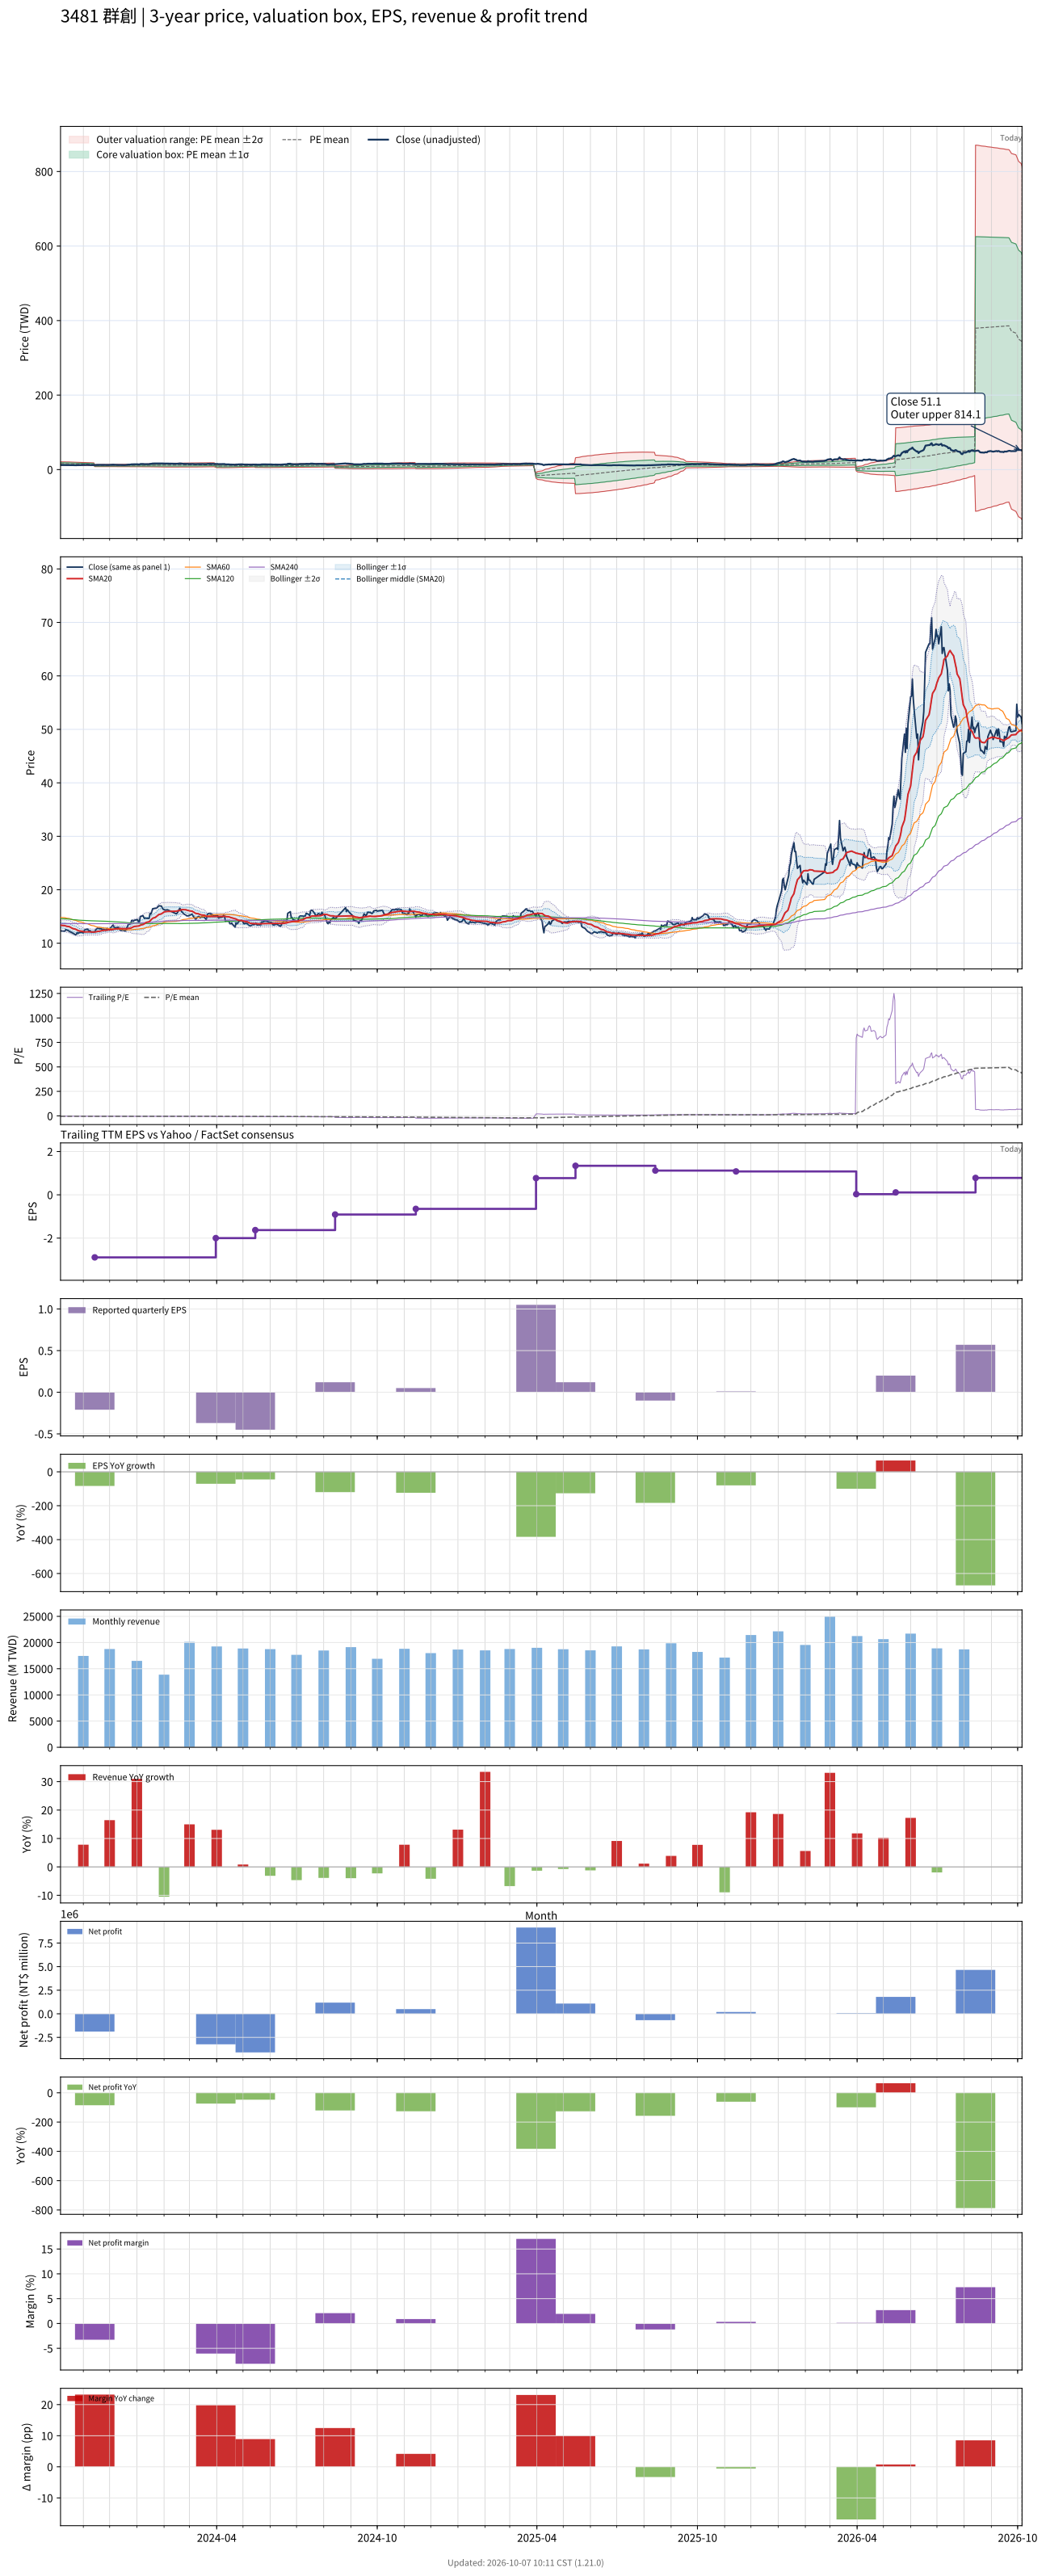

The table this chart was drawn from, first rows:
# chart-version: skill-stock-dynamic-val…
date, close, available_date, period_end, eps, ttm_eps, pe, pe_mean, pe_std, price_m2, price_m1, price_mean, price_p1, price_p2, forward_eps, forward_pe, forward_pe_mean, forward_pe_std, forward_price_m2, forward_price_m1, forward_price_mean, forward_price_p1, forward_price_p2, sma20
2023-10-06, 12.3, 2023-08-14, 2023-06-30, -0.6, -3.95, -3.114, -4.092, 0.6005, 20.91, 18.54, 16.16, 13.79, 11.42, , , , , , , , , , 13.36
2023-10-11, 12.25, 2023-08-14, 2023-06-30, -0.6, -3.95, -3.101, -4.075, 0.5986, 20.82, 18.46, 16.09, 13.73, 11.37, , , , , , , , , , 13.29
2023-10-12, 12.55, 2023-08-14, 2023-06-30, -0.6, -3.95, -3.177, -4.058, 0.5949, 20.73, 18.38, 16.03, 13.68, 11.33, , , , , , , , , , 13.23
2023-10-13, 12.5, 2023-08-14, 2023-06-30, -0.6, -3.95, -3.165, -4.04, 0.5902, 20.62, 18.29, 15.96, 13.63, 11.3, , , , , , , , , , 13.17
2023-10-16, 12.25, 2023-08-14, 2023-06-30, -0.6, -3.95, -3.101, -4.022, 0.5845, 20.5, 18.19, 15.89, 13.58, 11.27, , , , , , , , , , 13.1
2023-10-17, 12.1, 2023-08-14, 2023-06-30, -0.6, -3.95, -3.063, -4.002, 0.5768, 20.37, 18.09, 15.81, 13.53, 11.25, , , , , , , , , , 13.01
2023-10-18, 12.1, 2023-08-14, 2023-06-30, -0.6, -3.95, -3.063, -3.983, 0.5692, 20.23, 17.98, 15.73, 13.48, 11.24, , , , , , , , , , 12.92
2023-10-19, 11.95, 2023-08-14, 2023-06-30, -0.6, -3.95, -3.025, -3.963, 0.5605, 20.08, 17.87, 15.65, 13.44, 11.23, , , , , , , , , , 12.83
2023-10-20, 11.9, 2023-08-14, 2023-06-30, -0.6, -3.95, -3.013, -3.944, 0.553, 19.95, 17.76, 15.58, 13.39, 11.21, , , , , , , , , , 12.74
2023-10-23, 11.6, 2023-08-14, 2023-06-30, -0.6, -3.95, -2.937, -3.925, 0.5478, 19.83, 17.67, 15.5, 13.34, 11.18, , , , , , , , , , 12.64
2023-10-24, 11.65, 2023-08-14, 2023-06-30, -0.6, -3.95, -2.949, -3.907, 0.5456, 19.74, 17.59, 15.43, 13.28, 11.12, , , , , , , , , , 12.54
2023-10-25, 12, 2023-08-14, 2023-06-30, -0.6, -3.95, -3.038, -3.891, 0.5414, 19.65, 17.51, 15.37, 13.23, 11.09, , , , , , , , , , 12.46
2023-10-26, 11.8, 2023-08-14, 2023-06-30, -0.6, -3.95, -2.987, -3.873, 0.5356, 19.53, 17.41, 15.3, 13.18, 11.07, , , , , , , , , , 12.38
2023-10-27, 12, 2023-08-14, 2023-06-30, -0.6, -3.95, -3.038, -3.856, 0.5295, 19.41, 17.32, 15.23, 13.14, 11.05, , , , , , , , , , 12.31
2023-10-30, 12.05, 2023-08-14, 2023-06-30, -0.6, -3.95, -3.051, -3.84, 0.5249, 19.32, 17.24, 15.17, 13.1, 11.02, , , , , , , , , , 12.26
2023-10-31, 12.15, 2023-08-14, 2023-06-30, -0.6, -3.95, -3.076, -3.824, 0.5185, 19.2, 17.15, 15.11, 13.06, 11.01, , , , , , , , , , 12.21
2023-11-01, 11.9, 2023-08-14, 2023-06-30, -0.6, -3.95, -3.013, -3.808, 0.5131, 19.09, 17.07, 15.04, 13.01, 10.99, , , , , , , , , , 12.15
2023-11-02, 12.35, 2023-08-14, 2023-06-30, -0.6, -3.95, -3.127, -3.794, 0.5088, 19.01, 17, 14.99, 12.98, 10.97, , , , , , , , , , 12.12
2023-11-03, 12.55, 2023-08-14, 2023-06-30, -0.6, -3.95, -3.177, -3.779, 0.5004, 18.88, 16.9, 14.93, 12.95, 10.98, , , , , , , , , , 12.12
2023-11-06, 12.65, 2023-08-14, 2023-06-30, -0.6, -3.95, -3.203, -3.766, 0.4941, 18.78, 16.83, 14.88, 12.92, 10.97, , , , , , , , , , 12.13
2023-11-07, 12.35, 2023-08-14, 2023-06-30, -0.6, -3.95, -3.127, -3.752, 0.4872, 18.67, 16.74, 14.82, 12.89, 10.97, , , , , , , , , , 12.13
2023-11-08, 12.4, 2023-08-14, 2023-06-30, -0.6, -3.95, -3.139, -3.737, 0.4793, 18.55, 16.65, 14.76, 12.87, 10.97, , , , , , , , , , 12.14
2023-11-09, 12.25, 2023-08-14, 2023-06-30, -0.6, -3.95, -3.101, -3.723, 0.4729, 18.44, 16.57, 14.71, 12.84, 10.97, , , , , , , , , , 12.12
2023-11-10, 12.1, 2023-08-14, 2023-06-30, -0.6, -3.95, -3.063, -3.708, 0.4654, 18.32, 16.49, 14.65, 12.81, 10.97, , , , , , , , , , 12.11
2023-11-13, 12.1, 2023-08-14, 2023-06-30, -0.6, -3.95, -3.063, -3.693, 0.4566, 18.19, 16.39, 14.59, 12.78, 10.98, , , , , , , , , , 12.1
2023-11-14, 12.15, 2023-11-14, 2023-09-30, -0.21, -2.89, -4.204, -3.689, 0.4486, 13.25, 11.96, 10.66, 9.363, 8.067, , , , , , , , , , 12.1
2023-11-15, 12.5, 2023-11-14, 2023-09-30, -0.21, -2.89, -4.325, -3.686, 0.4432, 13.21, 11.93, 10.65, 9.371, 8.09, , , , , , , , , , 12.12
2023-11-16, 12.65, 2023-11-14, 2023-09-30, -0.21, -2.89, -4.377, -3.693, 0.4471, 13.26, 11.97, 10.67, 9.382, 8.09, , , , , , , , , , 12.15
2023-11-17, 12.8, 2023-11-14, 2023-09-30, -0.21, -2.89, -4.429, -3.701, 0.4517, 13.31, 12, 10.7, 9.391, 8.086, , , , , , , , , , 12.2
2023-11-20, 12.7, 2023-11-14, 2023-09-30, -0.21, -2.89, -4.394, -3.708, 0.4558, 13.35, 12.03, 10.72, 9.4, 8.083, , , , , , , , , , 12.26
2023-11-21, 12.75, 2023-11-14, 2023-09-30, -0.21, -2.89, -4.412, -3.716, 0.4601, 13.4, 12.07, 10.74, 9.409, 8.079, , , , , , , , , , 12.31
2023-11-22, 12.6, 2023-11-14, 2023-09-30, -0.21, -2.89, -4.36, -3.722, 0.4636, 13.44, 12.1, 10.76, 9.417, 8.077, , , , , , , , , , 12.34
2023-11-23, 12.6, 2023-11-14, 2023-09-30, -0.21, -2.89, -4.36, -3.728, 0.4672, 13.47, 12.12, 10.77, 9.423, 8.073, , , , , , , , , , 12.38
2023-11-24, 12.6, 2023-11-14, 2023-09-30, -0.21, -2.89, -4.36, -3.734, 0.4707, 13.51, 12.15, 10.79, 9.43, 8.07, , , , , , , , , , 12.41
2023-11-27, 12.45, 2023-11-14, 2023-09-30, -0.21, -2.89, -4.308, -3.739, 0.4736, 13.54, 12.17, 10.81, 9.437, 8.068, , , , , , , , , , 12.43
2023-11-28, 12.75, 2023-11-14, 2023-09-30, -0.21, -2.89, -4.412, -3.746, 0.4774, 13.58, 12.2, 10.82, 9.445, 8.065, , , , , , , , , , 12.46
2023-11-29, 12.6, 2023-11-14, 2023-09-30, -0.21, -2.89, -4.36, -3.752, 0.4805, 13.62, 12.23, 10.84, 9.454, 8.066, , , , , , , , , , 12.49
2023-11-30, 12.6, 2023-11-14, 2023-09-30, -0.21, -2.89, -4.36, -3.757, 0.4837, 13.65, 12.26, 10.86, 9.461, 8.063, , , , , , , , , , 12.51
2023-12-01, 12.65, 2023-11-14, 2023-09-30, -0.21, -2.89, -4.377, -3.763, 0.4869, 13.69, 12.28, 10.88, 9.469, 8.061, , , , , , , , , , 12.51
2023-12-04, 13.25, 2023-11-14, 2023-09-30, -0.21, -2.89, -4.585, -3.771, 0.4925, 13.74, 12.32, 10.9, 9.475, 8.051, , , , , , , , , , 12.54
2023-12-05, 13.4, 2023-11-14, 2023-09-30, -0.21, -2.89, -4.637, -3.779, 0.4987, 13.8, 12.36, 10.92, 9.481, 8.039, , , , , , , , , , 12.6
2023-12-06, 13, 2023-11-14, 2023-09-30, -0.21, -2.89, -4.498, -3.786, 0.5029, 13.85, 12.4, 10.94, 9.488, 8.035, , , , , , , , , , 12.62
2023-12-07, 12.9, 2023-11-14, 2023-09-30, -0.21, -2.89, -4.464, -3.791, 0.5066, 13.88, 12.42, 10.96, 9.492, 8.028, , , , , , , , , , 12.66
2023-12-08, 12.9, 2023-11-14, 2023-09-30, -0.21, -2.89, -4.464, -3.795, 0.5102, 13.92, 12.44, 10.97, 9.494, 8.02, , , , , , , , , , 12.7
2023-12-11, 13, 2023-11-14, 2023-09-30, -0.21, -2.89, -4.498, -3.8, 0.5141, 13.95, 12.47, 10.98, 9.497, 8.012, , , , , , , , , , 12.74
2023-12-12, 12.6, 2023-11-14, 2023-09-30, -0.21, -2.89, -4.36, -3.805, 0.5166, 13.98, 12.49, 11, 9.503, 8.01, , , , , , , , , , 12.77
2023-12-13, 12.5, 2023-11-14, 2023-09-30, -0.21, -2.89, -4.325, -3.809, 0.5188, 14.01, 12.51, 11.01, 9.508, 8.008, , , , , , , , , , 12.77
2023-12-14, 12.35, 2023-11-14, 2023-09-30, -0.21, -2.89, -4.273, -3.812, 0.5205, 14.03, 12.52, 11.02, 9.512, 8.008, , , , , , , , , , 12.75
2023-12-15, 12.5, 2023-11-14, 2023-09-30, -0.21, -2.89, -4.325, -3.816, 0.5226, 14.05, 12.54, 11.03, 9.518, 8.007, , , , , , , , , , 12.73
2023-12-18, 12.35, 2023-11-14, 2023-09-30, -0.21, -2.89, -4.273, -3.82, 0.5243, 14.07, 12.55, 11.04, 9.524, 8.009, , , , , , , , , , 12.72
2023-12-19, 12.3, 2023-11-14, 2023-09-30, -0.21, -2.89, -4.256, -3.823, 0.5258, 14.09, 12.57, 11.05, 9.529, 8.01, , , , , , , , , , 12.7
2023-12-20, 12.7, 2023-11-14, 2023-09-30, -0.21, -2.89, -4.394, -3.827, 0.5283, 14.12, 12.59, 11.06, 9.534, 8.008, , , , , , , , , , 12.7
2023-12-21, 13, 2023-11-14, 2023-09-30, -0.21, -2.89, -4.498, -3.83, 0.5306, 14.13, 12.6, 11.07, 9.534, 8.001, , , , , , , , , , 12.72
2023-12-22, 13.45, 2023-11-14, 2023-09-30, -0.21, -2.89, -4.654, -3.834, 0.5352, 14.17, 12.63, 11.08, 9.534, 7.987, , , , , , , , , , 12.76
2023-12-25, 13.65, 2023-11-14, 2023-09-30, -0.21, -2.89, -4.723, -3.837, 0.5393, 14.21, 12.65, 11.09, 9.531, 7.972, , , , , , , , , , 12.82
2023-12-26, 14.25, 2023-11-14, 2023-09-30, -0.21, -2.89, -4.931, -3.843, 0.5471, 14.27, 12.69, 11.11, 9.524, 7.943, , , , , , , , , , 12.9
2023-12-27, 14.3, 2023-11-14, 2023-09-30, -0.21, -2.89, -4.948, -3.85, 0.5559, 14.34, 12.73, 11.13, 9.519, 7.913, , , , , , , , , , 12.98
2023-12-28, 14.1, 2023-11-14, 2023-09-30, -0.21, -2.89, -4.879, -3.857, 0.5635, 14.4, 12.77, 11.15, 9.517, 7.889, , , , , , , , , , 13.06
2023-12-29, 14.3, 2023-11-14, 2023-09-30, -0.21, -2.89, -4.948, -3.864, 0.5719, 14.47, 12.82, 11.17, 9.514, 7.861, , , , , , , , , , 13.14
... 661 more rows
